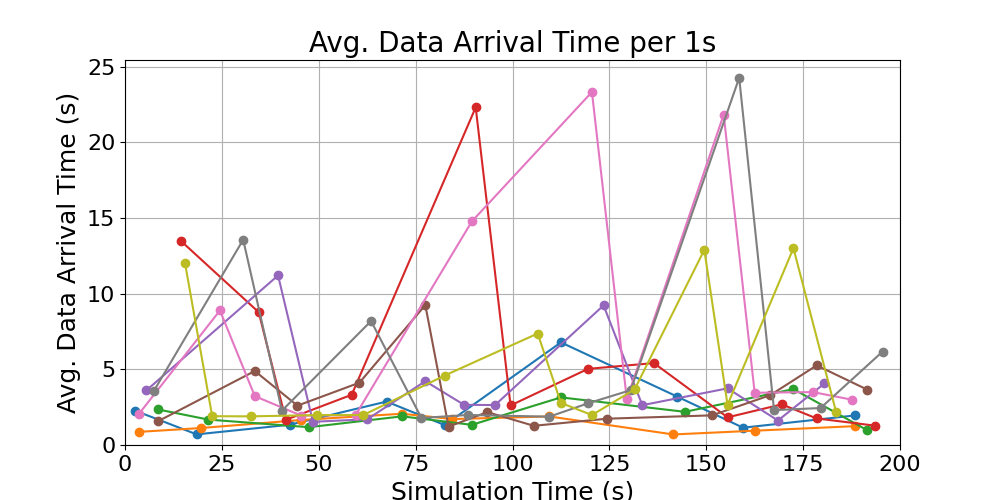

The file beside this chart, header and first rows:
time_bin_mid, avg_data_arrival_time
15.5, 12
22.5, 1.901
32.5, 1.892
49.5, 1.975
61.5, 1.98
82.5, 4.589
106.5, 7.364
112.5, 2.78
120.5, 1.979
131.5, 3.666
149.5, 12.89
155.5, 2.65
172.5, 13
183.5, 2.196
